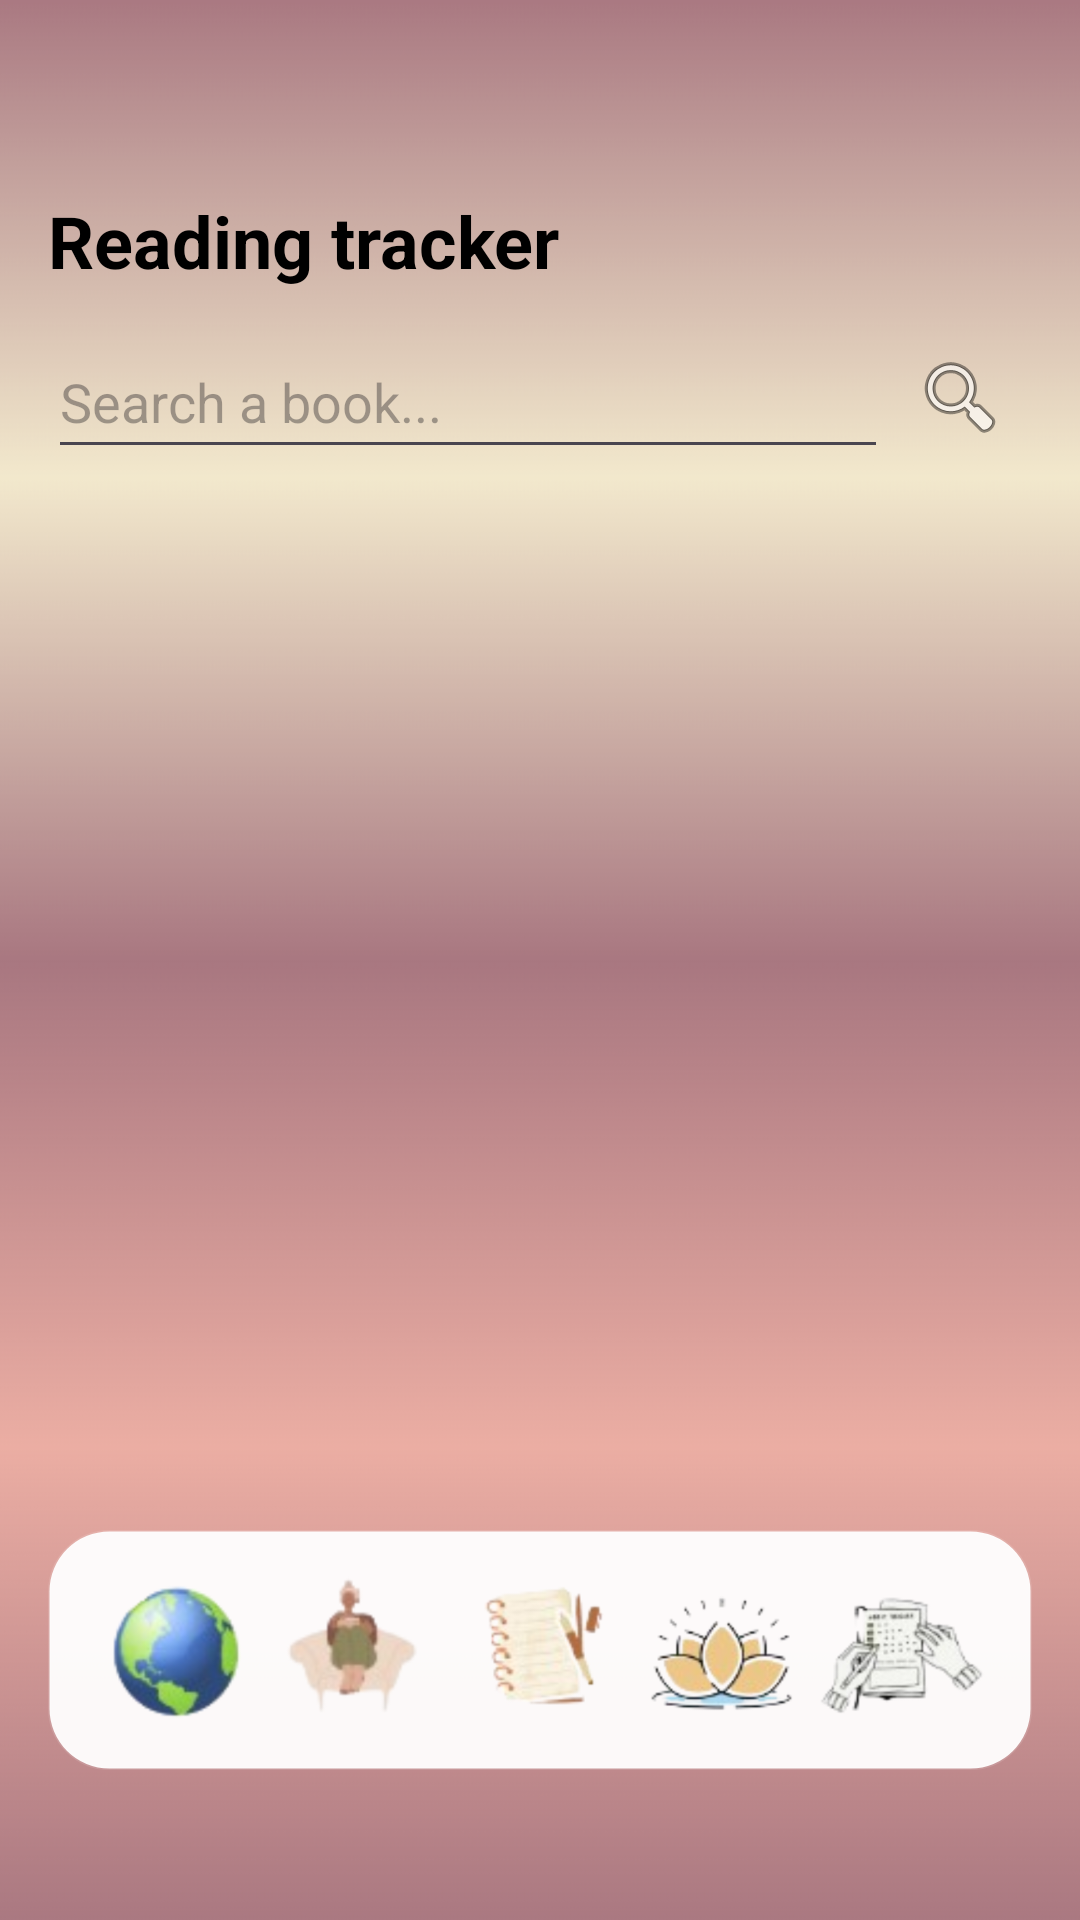

Here is an Android app screen rendered from its layout file. Give the layout XML and the strings, colors and styles it references.
<!-- AndroidManifest.xml: application theme Theme.Kairos -->
<!-- res/layout/activity_book_tracker.xml -->
<?xml version="1.0" encoding="utf-8"?>
<androidx.constraintlayout.widget.ConstraintLayout
    xmlns:android="http://schemas.android.com/apk/res/android"
    xmlns:app="http://schemas.android.com/apk/res-auto"
    android:layout_width="match_parent"
    android:layout_height="match_parent"
    android:background="@drawable/background"
    android:paddingStart="16dp"
    android:paddingEnd="16dp"
    android:paddingBottom="16dp"
    android:paddingTop="64dp">

    
    <TextView
        android:id="@+id/titleReading"
        android:layout_width="wrap_content"
        android:layout_height="wrap_content"
        android:text="Reading tracker"
        android:textStyle="bold"
        android:textSize="24sp"
        android:textColor="@android:color/black"
        app:layout_constraintTop_toTopOf="parent"
        app:layout_constraintStart_toStartOf="parent"/>

    
    <LinearLayout
        android:id="@+id/searchBar"
        android:layout_width="0dp"
        android:layout_height="wrap_content"
        android:orientation="horizontal"
        android:gravity="center_vertical"
        android:layout_marginTop="12dp"
        app:layout_constraintTop_toBottomOf="@id/titleReading"
        app:layout_constraintStart_toStartOf="parent"
        app:layout_constraintEnd_toEndOf="parent">

        <EditText
            android:id="@+id/inputQuery"
            android:layout_width="0dp"
            android:layout_height="48dp"
            android:layout_weight="1"
            android:hint="Search a book..."
            android:singleLine="true"
            android:imeOptions="actionSearch"
            android:inputType="text"/>

        <ImageButton
            android:id="@+id/btnSearch"
            android:layout_width="48dp"
            android:layout_height="48dp"
            android:background="@android:color/transparent"
            android:src="@android:drawable/ic_menu_search"
            android:contentDescription="Search"/>
    </LinearLayout>

    
    <ListView
        android:id="@+id/listSearchResults"
        android:layout_width="0dp"
        android:layout_height="140dp"
        android:divider="@android:color/transparent"
        android:dividerHeight="8dp"
        android:paddingTop="8dp"
        android:paddingBottom="8dp"
        app:layout_constraintTop_toBottomOf="@id/searchBar"
        app:layout_constraintStart_toStartOf="parent"
        app:layout_constraintEnd_toEndOf="parent"/>

    
    <androidx.recyclerview.widget.RecyclerView
        android:id="@+id/recyclerBooks"
        android:layout_width="0dp"
        android:layout_height="0dp"
        android:clipToPadding="false"
        android:paddingTop="8dp"
        app:layout_constraintTop_toBottomOf="@id/listSearchResults"
        app:layout_constraintBottom_toTopOf="@id/bottomBar"
        app:layout_constraintStart_toStartOf="parent"
        app:layout_constraintEnd_toEndOf="parent"/>

    <include
        android:id="@+id/bottomBar"
        layout="@layout/part_bottom_bar"
        android:layout_width="0dp"
        android:layout_height="@dimen/bottom_bar_height"
        app:layout_constraintBottom_toBottomOf="parent"
        app:layout_constraintStart_toStartOf="parent"
        app:layout_constraintEnd_toEndOf="parent"
        android:layout_marginBottom="34dp"/>
</androidx.constraintlayout.widget.ConstraintLayout>
<!-- res/layout/part_bottom_bar.xml (included above) -->
<?xml version="1.0" encoding="utf-8"?>
<androidx.constraintlayout.widget.ConstraintLayout
    xmlns:android="http://schemas.android.com/apk/res/android"
    xmlns:app="http://schemas.android.com/apk/res-auto"
    android:id="@+id/bottomBarRoot"
    android:layout_width="match_parent"
    android:layout_height="@dimen/bottom_bar_height"
    android:padding="@dimen/bottom_bar_padding"
    android:background="@drawable/bottom_bar_bg"
    android:clipToPadding="false">

    <LinearLayout
        android:layout_width="0dp"
        android:layout_height="match_parent"
        android:orientation="horizontal"
        android:gravity="center"
        android:weightSum="5"
        app:layout_constraintStart_toStartOf="parent"
        app:layout_constraintEnd_toEndOf="parent"
        app:layout_constraintTop_toTopOf="parent"
        app:layout_constraintBottom_toBottomOf="parent">

        
        <ImageView
            android:id="@+id/nav_travels"
            android:layout_width="0dp"
            android:layout_height="match_parent"
            android:layout_weight="1"
            android:src="@drawable/travels"
            android:contentDescription="@null"
            android:clickable="true"
            android:focusable="true"/>

        <ImageView
            android:id="@+id/nav_fun"
            android:layout_width="0dp"
            android:layout_height="match_parent"
            android:layout_weight="1"
            android:src="@drawable/divertissement"
            android:contentDescription="@null"
            android:clickable="true"
            android:focusable="true"/>

        <ImageView
            android:id="@+id/nav_journal"
            android:layout_width="0dp"
            android:layout_height="match_parent"
            android:layout_weight="1"
            android:src="@drawable/journal"
            android:contentDescription="@null"
            android:clickable="true"
            android:focusable="true"/>

        <ImageView
            android:id="@+id/nav_sport"
            android:layout_width="0dp"
            android:layout_height="match_parent"
            android:layout_weight="1"
            android:src="@drawable/sport_hobby"
            android:contentDescription="@null"
            android:clickable="true"
            android:focusable="true"/>

        <ImageView
            android:id="@+id/nav_habits"
            android:layout_width="0dp"
            android:layout_height="match_parent"
            android:layout_weight="1"
            android:src="@drawable/habits"
            android:contentDescription="@null"
            android:clickable="true"
            android:focusable="true"/>
    </LinearLayout>
</androidx.constraintlayout.widget.ConstraintLayout>
<!-- resources referenced by this layout -->
<resources>
  <dimen name="bottom_bar_height">80dp</dimen>
  <dimen name="bottom_bar_padding">12dp</dimen>
  <!-- drawable background: png bitmap (drawable, 15328 bytes) -->
  <!-- drawable bottom_bar_bg (drawable) -->
  <?xml version="1.0" encoding="utf-8"?>
  <shape xmlns:android="http://schemas.android.com/apk/res/android" android:shape="rectangle">
      <solid android:color="#F2FFFFFF"/>   
      <corners android:radius="20dp"/>
      <stroke android:width="1dp" android:color="#1FFFFFFF"/>
  </shape>
  <!-- drawable divertissement: png bitmap (drawable, 22321 bytes) -->
  <!-- drawable habits: png bitmap (drawable, 37834 bytes) -->
  <!-- drawable journal: png bitmap (drawable, 35893 bytes) -->
  <!-- drawable sport_hobby: png bitmap (drawable, 47847 bytes) -->
  <!-- drawable travels: png bitmap (drawable, 36617 bytes) -->
  <style name="Theme.Kairos" parent="Base.Theme.Kairos" />
  <style name="Base.Theme.Kairos" parent="Theme.Material3.DayNight.NoActionBar">
          
          
      </style>
</resources>
